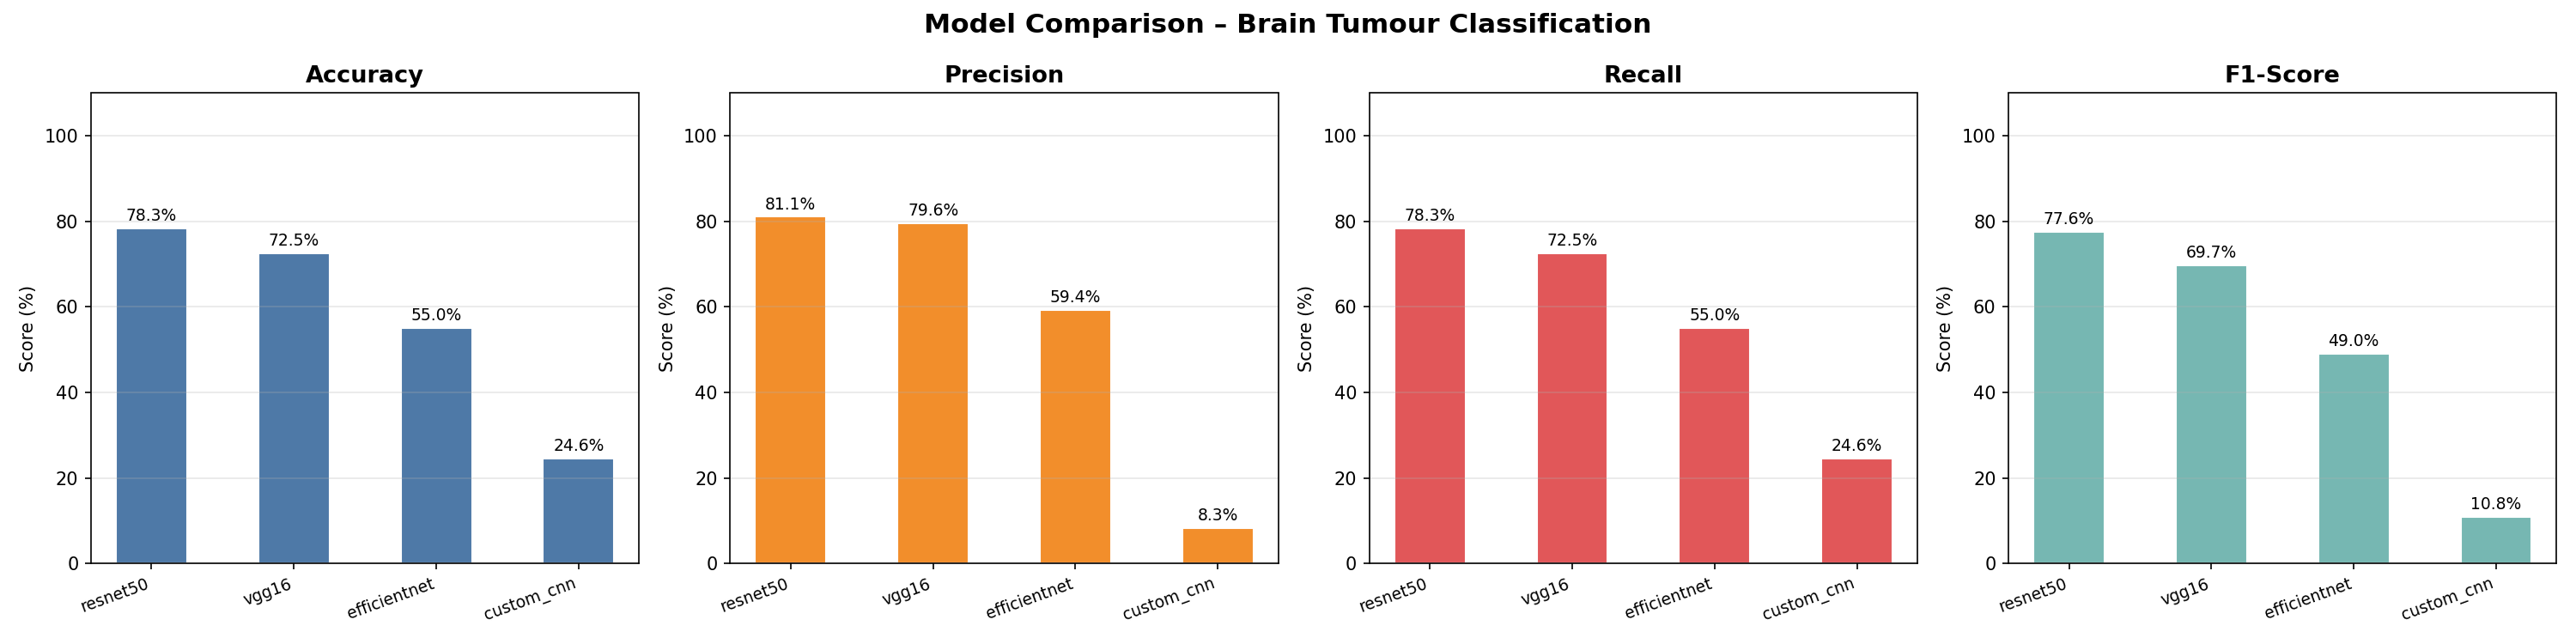

Source data for this figure (header and first rows):
Model, Accuracy, Precision, Recall, F1-Score
resnet50, 0.7833, 0.8108, 0.7833, 0.7756
vgg16, 0.725, 0.7958, 0.725, 0.6965
efficientnet, 0.55, 0.5938, 0.55, 0.49
custom_cnn, 0.2458, 0.08311, 0.2458, 0.1079
